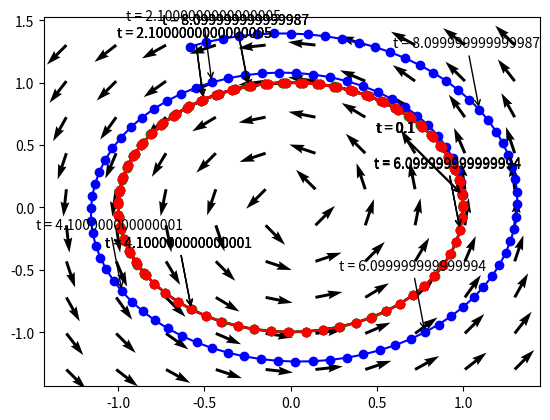

This chart was generated by the following Python code:
import numpy as np
from pylab import plot, show
import matplotlib.pyplot as plt

initial_x = 1
initial_y = 0
T = 10
N = 100

lower_bound = -1.3
upper_bound = 1.3
plot_grid_size = 10

time_step = T/N

def u(x,y):
    return -y/np.sqrt(x**2 + y**2)

def v(x,y):
    return x/np.sqrt(x**2 + y**2)

def plot_vector_field():
    X,Y = np.meshgrid(np.linspace(lower_bound,upper_bound,plot_grid_size),
                      np.linspace(lower_bound,upper_bound,plot_grid_size))
    U,V = np.meshgrid(np.linspace(lower_bound, upper_bound, plot_grid_size),
                       np.linspace(lower_bound, upper_bound, plot_grid_size))
    for i in range(plot_grid_size):
        for j in range(plot_grid_size):
            U[i,j] = u(X[i,j],Y[i,j])
            V[i,j] = v(X[i,j],Y[i,j])

    plt.quiver(X,Y,U,V)

def euler_met(x0,y0,Delta_t):
    return x0+u(x0,y0)*Delta_t, y0+v(x0,y0)*Delta_t

def rk2(x0,y0,Delta_t):
    k1x = u(x0,y0)*Delta_t
    k1y = v(x0,y0)*Delta_t
    k2x = u(x0+k1x/2,y0+k1y/2)*Delta_t
    k2y = v(x0+k1x/2,y0+k1y/2)*Delta_t
    return x0+k2x, y0+k2y

def rk4(x0,y0,Delta_t):
    k1x = u(x0, y0) * Delta_t
    k1y = v(x0, y0) * Delta_t
    k2x = u(x0 + k1x / 2, y0 + k1y / 2) * Delta_t
    k2y = v(x0 + k1x / 2, y0 + k1y / 2) * Delta_t
    k3x = u(x0 + k2x / 2, y0 + k2y / 2) * Delta_t
    k3y = v(x0 + k2x / 2, y0 + k2y / 2) * Delta_t
    k4x = u(x0 + k3x, y0 + k3y) * Delta_t
    k4y = v(x0 + k3x, y0 + k3y) * Delta_t
    return x0+(k1x+2*k2x+2*k3x+k4x)/6, y0+(k1y+2*k2y+2*k3y+k4y)/6
#no x dep, so that term in the rk method should not matter?
#just imagine setting output var from 1 to 2?

x_points_ana = [initial_x] #analytical sol
y_points_ana = [initial_y]
x_points_euler = [initial_x]
y_points_euler = [initial_y]
x_points_rk2 = [initial_x]
y_points_rk2 = [initial_y]
x_points_rk4 = [initial_x]
y_points_rk4 = [initial_y]
t_points = [0]

t = 0
for k in range(N):
    t = t + time_step
    new_x_ana = np.cos(t)
    new_y_ana = np.sin(t)
    x_points_ana.append(new_x_ana)
    y_points_ana.append(new_y_ana)

    last_x_euler = x_points_euler[k]
    last_y_euler = y_points_euler[k]
    new_x_euler, new_y_euler = euler_met(last_x_euler,last_y_euler,time_step)
    x_points_euler.append(new_x_euler)
    y_points_euler.append(new_y_euler)

    last_x_rk2 = x_points_rk2[k]
    last_y_rk2 = y_points_rk2[k]
    new_x_rk2, new_y_rk2 = rk2(last_x_rk2, last_y_rk2, time_step)
    x_points_rk2.append(new_x_rk2)
    y_points_rk2.append(new_y_rk2)

    last_x_rk4 = x_points_rk4[k]
    last_y_rk4 = y_points_rk4[k]
    new_x_rk4, new_y_rk4 = rk4(last_x_rk4, last_y_rk4, time_step)
    x_points_rk4.append(new_x_rk4)
    y_points_rk4.append(new_y_rk4)

    t_points.append(t)

    if k%20 == 0:
        label = f"t = {t}"
        plt.annotate(label,  # this is the text
                     xy=(new_x_ana, new_y_ana),  # these are the coordinates to position the label
                     xytext=(new_x_ana - 0.5, new_y_ana + 0.5),
                     arrowprops=dict(arrowstyle="->"))
        plt.annotate(label,  # this is the text
                     xy=(new_x_euler, new_y_euler),  # these are the coordinates to position the label
                     xytext=(new_x_euler-0.5, new_y_euler+0.5),
                     arrowprops=dict( arrowstyle="->"))
        plt.annotate(label,  # this is the text
                     xy=(new_x_rk2, new_y_rk2),  # these are the coordinates to position the label
                     xytext=(new_x_rk2 - 0.5, new_y_rk2 + 0.5),
                     arrowprops=dict(arrowstyle="->"))
        plt.annotate(label,  # this is the text
                     xy=(new_x_rk4, new_y_rk4),  # these are the coordinates to position the label
                     xytext=(new_x_rk4 - 0.5, new_y_rk4 + 0.5),
                     arrowprops=dict(arrowstyle="->"))



#pytorch seems to be able to do do backprop automatically even when weight sharing is used
#initial hidden and cell state default to zeros if (h_0, c_0) is not provided
#no need to specify run LSTM for how many times?
#Since: For each element in the input sequence, each layer computes the following function:

plot_vector_field()
plot(x_points_ana, y_points_ana, linestyle='-', marker='o', color='k', linewidth=2)
plot(x_points_euler, y_points_euler, linestyle='-', marker='o', color='b')
plot(x_points_rk2, y_points_rk2, linestyle='-', marker='o', color='g')
plot(x_points_rk4, y_points_rk4, linestyle='-', marker='o', color='r')
show()
